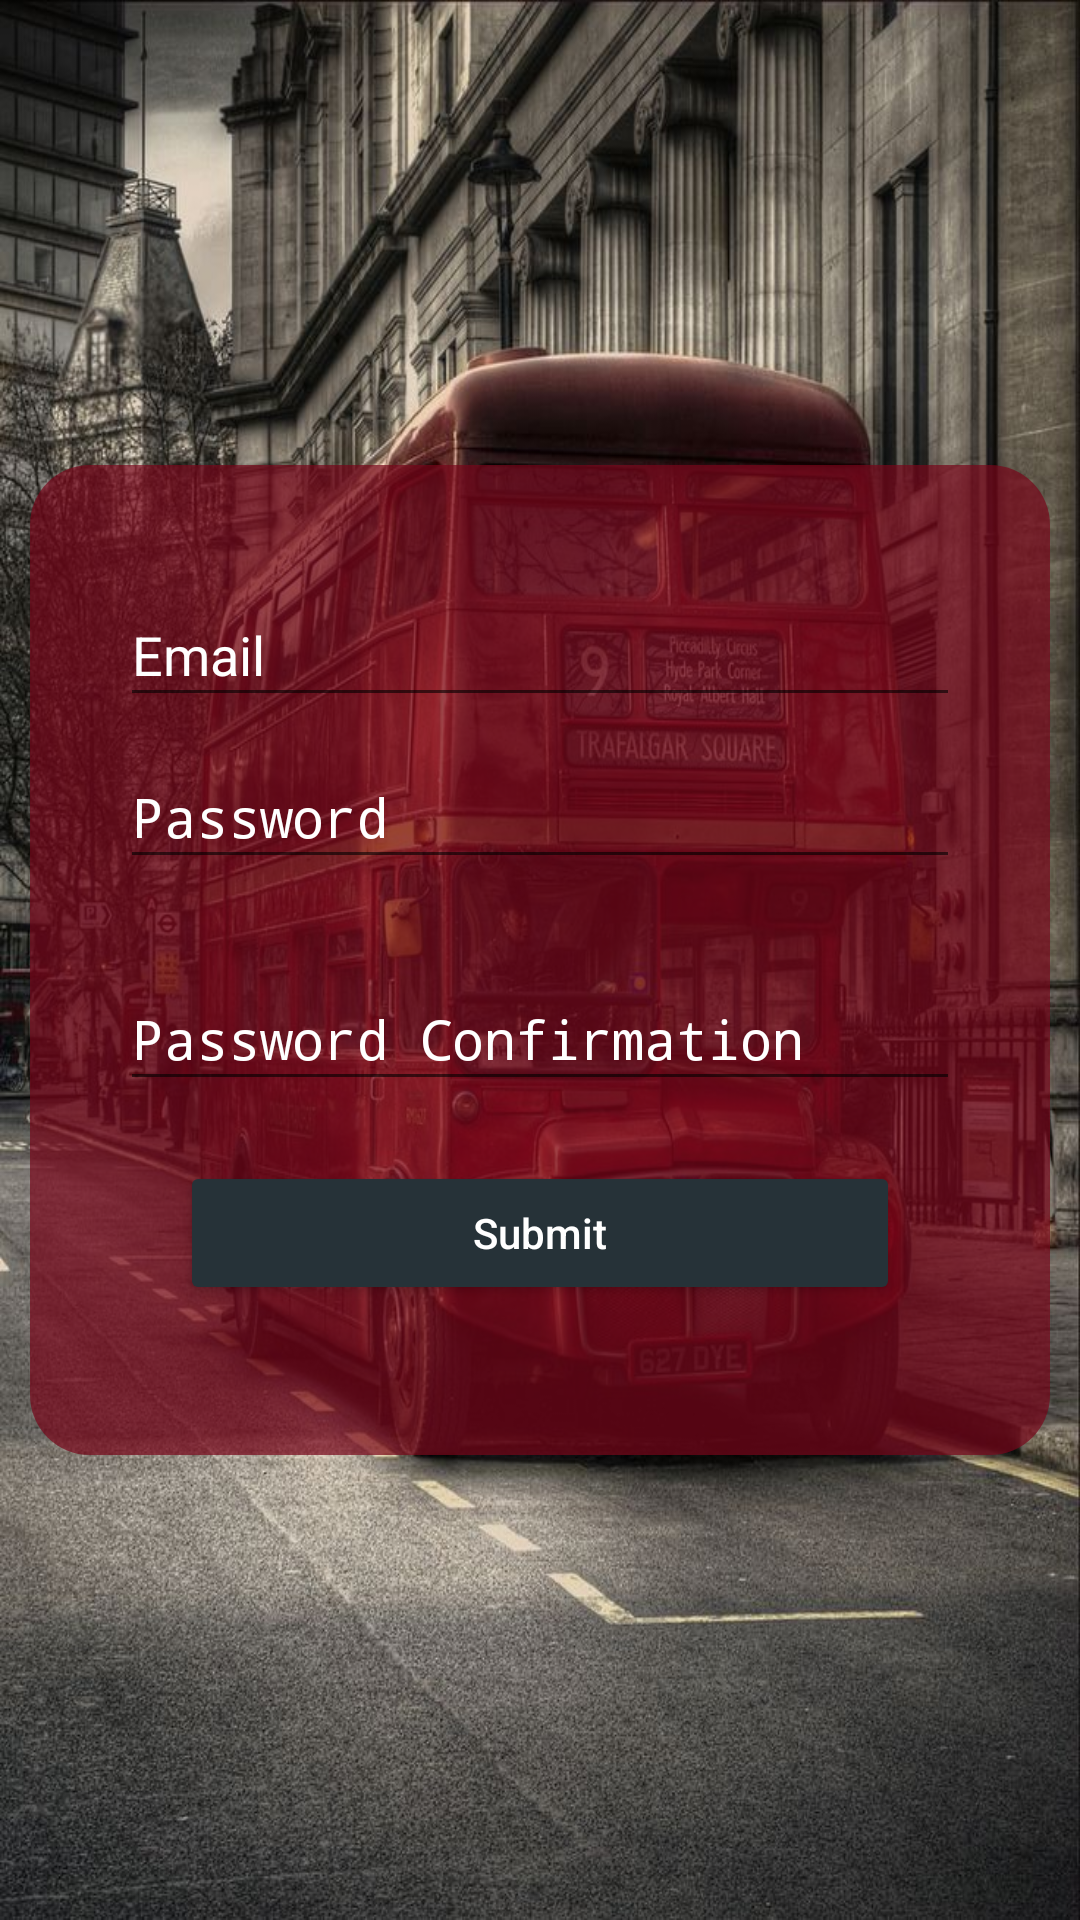

Produce the Android XML layout that renders to this screen, including the resource entries it uses.
<!-- AndroidManifest.xml: application theme AppTheme -->
<!-- res/layout/activity_sign_up.xml -->
<?xml version="1.0" encoding="utf-8"?>
<RelativeLayout xmlns:android="http://schemas.android.com/apk/res/android"
    xmlns:app="http://schemas.android.com/apk/res-auto"
    xmlns:tools="http://schemas.android.com/tools"
    android:layout_width="match_parent"
    android:layout_height="match_parent"
    android:background="@drawable/bg"
    tools:context="com.example.magic.projectwadeeny.SignUp">

    <LinearLayout
        android:id="@+id/signupcontentPain"
        android:layout_width="match_parent"
        android:layout_height="wrap_content"
        android:layout_centerHorizontal="true"
        android:layout_centerVertical="true"
        android:layout_margin="10dp"
        android:background="@drawable/round_rect"
        android:orientation="vertical"
        android:padding="30dp">

        <android.support.design.widget.TextInputLayout
            android:layout_width="match_parent"
            android:layout_height="wrap_content"
            android:textColor="@color/white"
            android:textColorHint="@color/white">

            <EditText
                android:id="@+id/email"
                android:layout_width="match_parent"
                android:layout_height="43dp"
                android:hint="@string/email"
                android:inputType="textEmailAddress" />

        </android.support.design.widget.TextInputLayout>

        <android.support.design.widget.TextInputLayout
            android:layout_width="match_parent"
            android:layout_height="wrap_content"
            android:textColor="@color/white"
            android:textColorHint="@color/white">

            <EditText
                android:id="@+id/password"
                android:layout_width="match_parent"
                android:layout_height="43dp"
                android:layout_marginBottom="20dp"
                android:layout_marginTop="20dp"
                android:hint="@string/password"
                android:inputType="textPassword" />

        </android.support.design.widget.TextInputLayout>

        <android.support.design.widget.TextInputLayout
            android:layout_width="match_parent"
            android:layout_height="wrap_content"
            android:textColor="@color/white"
            android:textColorHint="@color/white">

            <EditText
                android:id="@+id/password2"
                android:layout_width="match_parent"
                android:layout_height="43dp"
                android:hint="@string/password_conf"
                android:inputType="textPassword" />

        </android.support.design.widget.TextInputLayout>


        <Button
            android:id="@+id/submitBtn"
            android:layout_width="match_parent"
            android:layout_height="wrap_content"
            android:layout_margin="20dp"
            android:text="@string/submit"
            android:textAllCaps="false"
            android:theme="@style/MyButton" />

    </LinearLayout>
</RelativeLayout>
<!-- resources referenced by this layout -->
<resources>
  <color name="white">#ffffff</color>
  <!-- drawable bg: jpg bitmap (drawable, 190110 bytes) -->
  <!-- drawable round_rect (drawable) -->
  <shape xmlns:android="http://schemas.android.com/apk/res/android"
      android:shape="rectangle" >
  
      <solid android:color="#B378071b" />
  
      <corners
          android:bottomLeftRadius="20dp"
          android:bottomRightRadius="20dp"
          android:topLeftRadius="20dp"
          android:topRightRadius="20dp" />
  
  </shape>
  <string name="email">Email</string>
  <string name="password">Password</string>
  <string name="password_conf">Password Confirmation</string>
  <string name="submit">Submit</string>
  <style name="MyButton" parent="Theme.AppCompat.Light">
          <item name="colorControlHighlight">@color/colorPrimary</item>
          <item name="colorButtonNormal">@color/colorAccent</item>
          <item name="android:textColor">@color/white</item>
      </style>
  <style name="AppTheme" parent="Theme.AppCompat.Light.DarkActionBar">
          
          <item name="colorPrimary">@color/colorPrimary</item>
          <item name="colorPrimaryDark">@color/colorPrimaryDark</item>
          <item name="colorAccent">@color/colorAccent</item>
      </style>
  <color name="colorPrimary">#FF78071b</color>
  <color name="colorAccent">#263238</color>
  <color name="colorPrimaryDark">#880e4f</color>
</resources>
